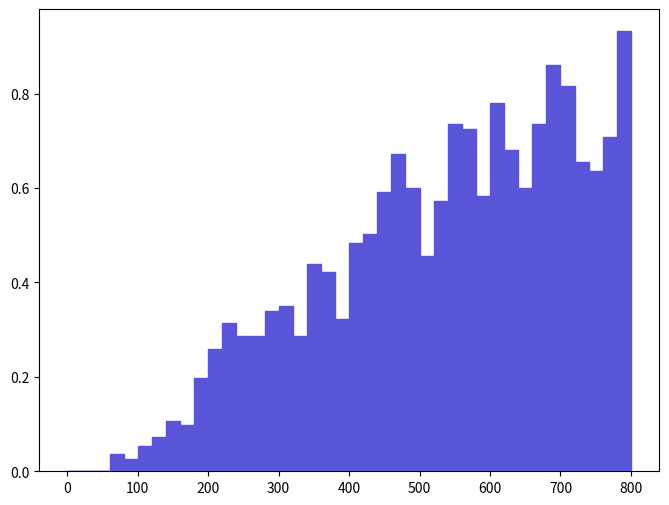

Recreate this plot in Python. (Note: this script raises an exception after producing the figure.)
def selection_16():

    # Library import
    import numpy
    import matplotlib
    import matplotlib.pyplot   as plt
    import matplotlib.gridspec as gridspec

    # Library version
    matplotlib_version = matplotlib.__version__
    numpy_version      = numpy.__version__

    # Histo binning
    xBinning = numpy.linspace(0.0,800.0,41,endpoint=True)

    # Creating data sequence: middle of each bin
    xData = numpy.array([10.0,30.0,50.0,70.0,90.0,110.0,130.0,150.0,170.0,190.0,210.0,230.0,250.0,270.0,290.0,310.0,330.0,350.0,370.0,390.0,410.0,430.0,450.0,470.0,490.0,510.0,530.0,550.0,570.0,590.0,610.0,630.0,650.0,670.0,690.0,710.0,730.0,750.0,770.0,790.0])

    # Creating weights for histo: y17_M_0
    y17_M_0_weights = numpy.array([0.0,0.0,0.0,0.035846172092,0.026884631569,0.053769263138,0.071692344184,0.107538506276,0.098576975753,0.197153911506,0.259884715167,0.313654018305,0.286769416736,0.286769416736,0.340538619874,0.349500220397,0.286769416736,0.439115625627,0.421192524581,0.322615518828,0.483923328242,0.501846429288,0.591461834518,0.672115739225,0.600423335041,0.457038726673,0.573538733472,0.734846542886,0.725884942363,0.582500333995,0.779654245501,0.681077239748,0.600423335041,0.734846542886,0.860308150208,0.815500447593,0.654192638179,0.636269537133,0.707961941317,0.932000454392])

    # Creating a new Canvas
    fig   = plt.figure(figsize=(8,6),dpi=80)
    frame = gridspec.GridSpec(1,1)
    pad   = fig.add_subplot(frame[0])

    # Creating a new Stack
    pad.hist(x=xData, bins=xBinning, weights=y17_M_0_weights,\
             label="$unweighted\_events$", histtype="stepfilled", rwidth=1.0,\
             color="#5954d8", edgecolor="#5954d8", linewidth=1, linestyle="solid",\
             bottom=None, cumulative=False, normed=False, align="mid", orientation="vertical")


    # Axis
    plt.rc('text',usetex=False)
    plt.xlabel(r"$M$ $[ a_{1} l-_{1} ]$ $(GeV/c^{2})$ ",\
               fontsize=16,color="black")
    plt.ylabel(r"$\mathrm{Events}$ $(\mathcal{L}_{\mathrm{int}} = 10\ \mathrm{fb}^{-1})$ ",\
               fontsize=16,color="black")

    # Boundary of y-axis
    ymax=(y17_M_0_weights).max()*1.1
    #ymin=0 # linear scale
    ymin=min([x for x in (y17_M_0_weights) if x])/100. # log scale
    plt.gca().set_ylim(ymin,ymax)

    # Log/Linear scale for X-axis
    plt.gca().set_xscale("linear")
    #plt.gca().set_xscale("log",nonposx="clip")

    # Log/Linear scale for Y-axis
    #plt.gca().set_yscale("linear")
    plt.gca().set_yscale("log",nonposy="clip")

    # Saving the image
    plt.savefig('../../HTML/MadAnalysis5job_0/selection_16.png')
    plt.savefig('../../PDF/MadAnalysis5job_0/selection_16.png')
    plt.savefig('../../DVI/MadAnalysis5job_0/selection_16.eps')

# Running!
if __name__ == '__main__':
    selection_16()
